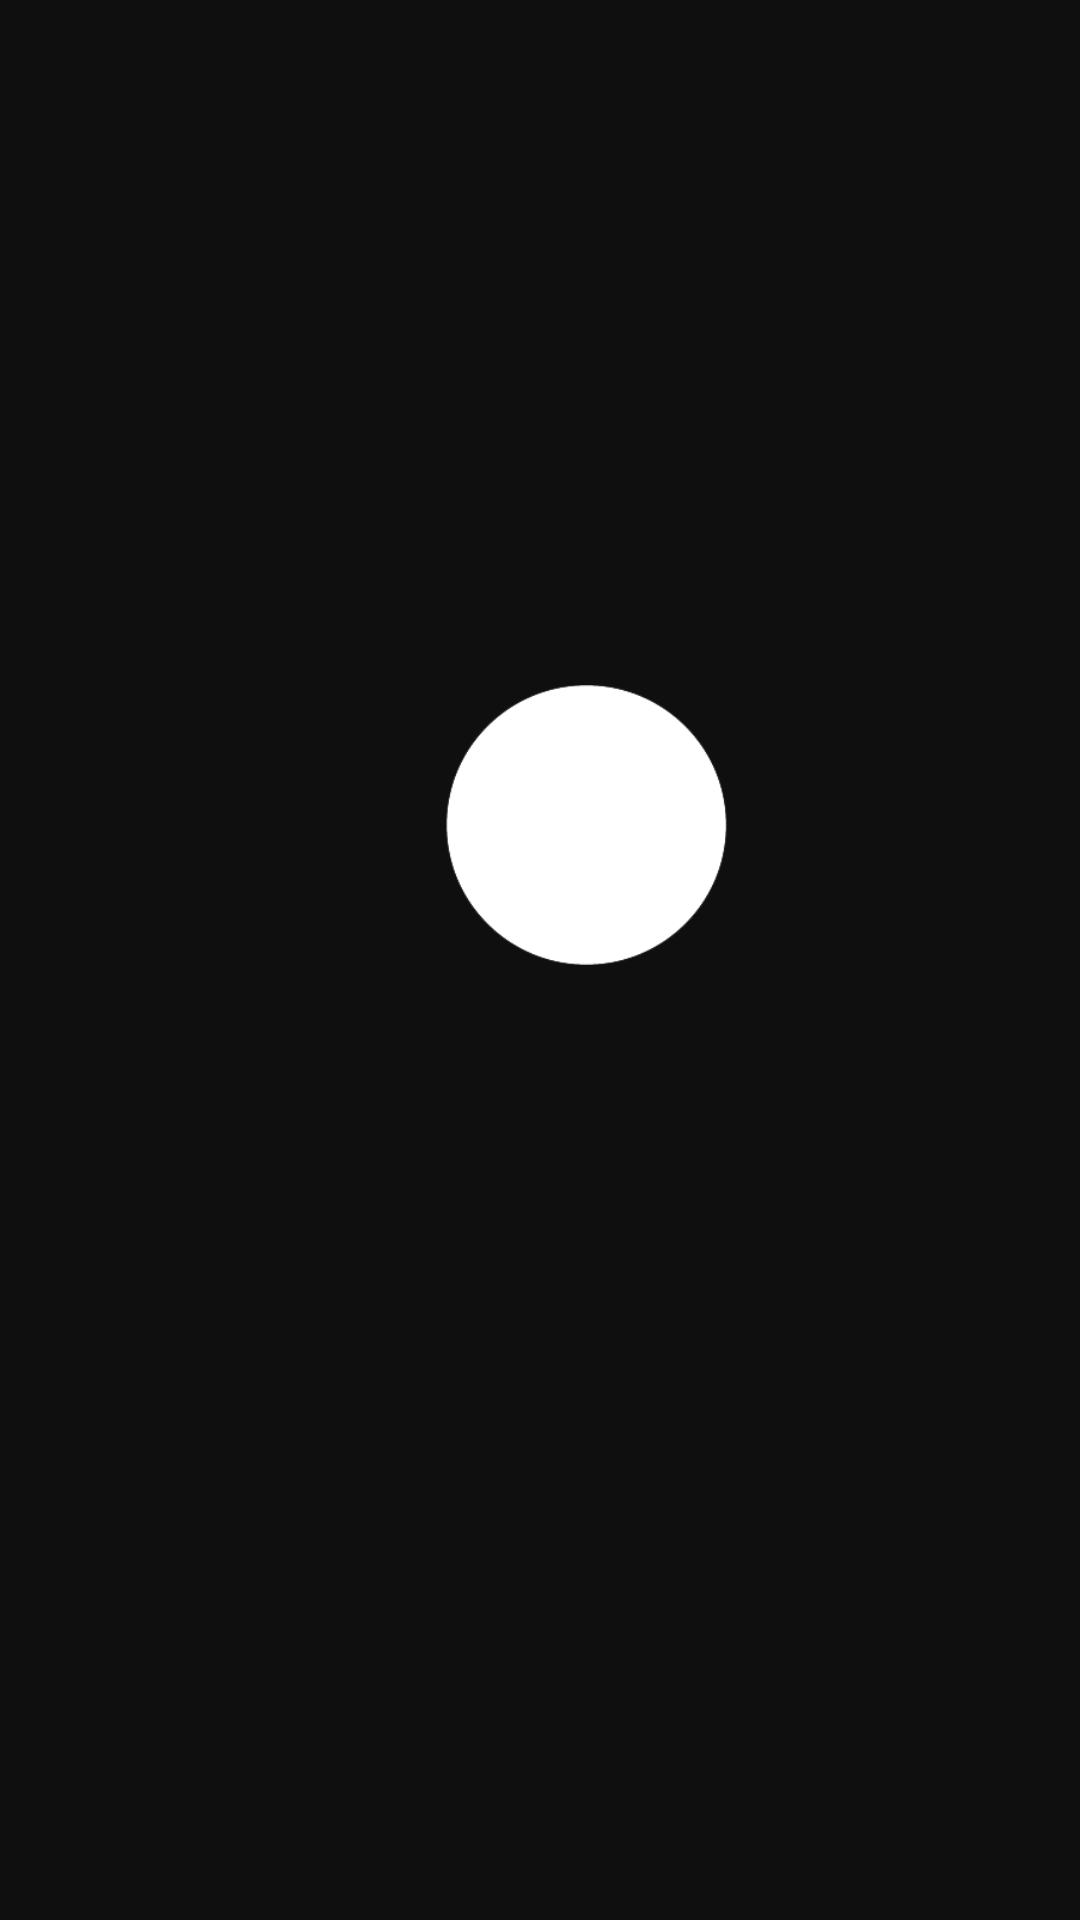

Android layout source for this screen:
<!-- AndroidManifest.xml: application theme Theme.CustomListView -->
<!-- res/layout/activity_splashscreen.xml -->
<?xml version="1.0" encoding="utf-8"?>
<androidx.constraintlayout.motion.widget.MotionLayout xmlns:android="http://schemas.android.com/apk/res/android"
    xmlns:app="http://schemas.android.com/apk/res-auto"
    xmlns:tools="http://schemas.android.com/tools"
    android:id="@+id/mainLayout"
    android:layout_width="match_parent"


    android:layout_height="match_parent"
    app:layoutDescription="@xml/activity_splashscreen_scene"
    tools:context=".SplashActivity">

    <ImageView
        android:id="@+id/tanjiro"
        android:layout_width="544dp"
        android:layout_height="940dp"
        android:contentDescription="TODO"
        android:src="@drawable/main_char"
        app:layout_constraintBottom_toBottomOf="parent"
        app:layout_constraintHorizontal_bias="0.512"
        app:layout_constraintLeft_toLeftOf="parent"
        app:layout_constraintRight_toRightOf="parent"
        app:layout_constraintStart_toStartOf="parent" />









    <ImageView
        android:id="@+id/imageView"
        android:layout_width="544dp"
        android:layout_height="940dp"
        android:layout_marginTop="16dp"
        android:src="@drawable/bg_color"
        app:layout_constraintBottom_toBottomOf="parent"
        app:layout_constraintEnd_toEndOf="parent"
        app:layout_constraintHorizontal_bias="0.516"
        app:layout_constraintLeft_toLeftOf="parent"
        app:layout_constraintRight_toRightOf="parent"
        app:layout_constraintStart_toStartOf="parent"
        app:layout_constraintTop_toTopOf="parent" />

    <ImageView
        android:id="@+id/appicon"
        android:layout_width="500dp"
        android:layout_height="500dp"
        android:src="@drawable/demonslayer_icon"
        app:layout_constraintBottom_toBottomOf="parent"
        app:layout_constraintEnd_toEndOf="parent"
        app:layout_constraintHorizontal_bias="0.497"
        app:layout_constraintLeft_toLeftOf="parent"
        app:layout_constraintRight_toRightOf="parent"
        app:layout_constraintStart_toStartOf="parent"
        app:layout_constraintTop_toTopOf="parent"
        app:layout_constraintVertical_bias="0.433" />


</androidx.constraintlayout.motion.widget.MotionLayout>
<!-- resources referenced by this layout -->
<resources>
  <!-- drawable bg_color: png bitmap (drawable, 28090 bytes) -->
  <!-- drawable supp_char1: jpg bitmap (drawable, 590258 bytes) -->
  <style name="Theme.CustomListView" parent="Theme.MaterialComponents.Light.NoActionBar">
          
          <item name="colorPrimary">@color/purple_500</item>
          <item name="colorPrimaryVariant">@color/purple_700</item>
          <item name="colorOnPrimary">@color/white</item>
          
          <item name="colorSecondary">@color/teal_200</item>
          <item name="colorSecondaryVariant">@color/teal_700</item>
          <item name="colorOnSecondary">@color/black</item>
          
          <item name="android:statusBarColor" tools:targetApi="l">?attr/colorPrimaryVariant</item>
          
  
          <item name="windowActionBar">false</item>
          <item name="android:windowNoTitle">true</item>
          <item name="android:windowFullscreen">true</item>
      </style>
  <color name="purple_500">#FF6200EE</color>
  <color name="purple_700">#FF3700B3</color>
  <color name="white">#FFFFFFFF</color>
  <color name="teal_200">#FF03DAC5</color>
  <color name="teal_700">#FF018786</color>
  <color name="black">#FF000000</color>
</resources>
